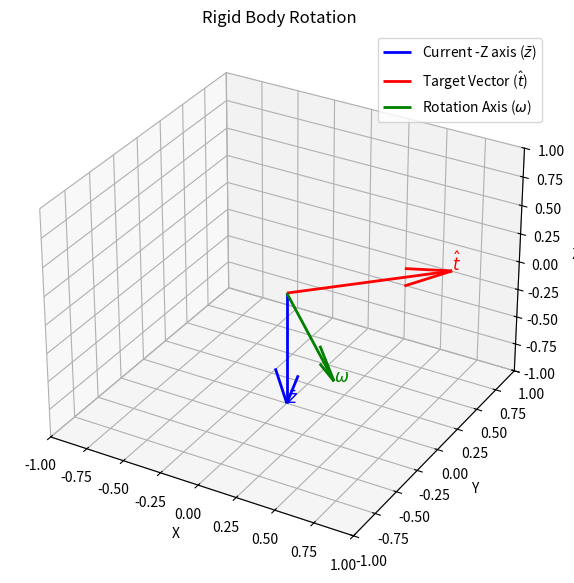

Reproduce this figure in Python.

## ---------------------------------- 
## ---------------------------------- 

import numpy as np
import matplotlib.pyplot as plt

# Define the vectors
z_bar = np.array([0, 0, -1])  # Current -Z axis
target_vector = np.array([1, 1, 0])  
target_vector = target_vector / np.linalg.norm(target_vector)  # Normalize

# Compute cross product
omega = np.cross(z_bar, target_vector)

# Plot
fig = plt.figure(figsize=(7, 7))
ax = fig.add_subplot(111, projection='3d')
ax.set_xlim([-1, 1])
ax.set_ylim([-1, 1])
ax.set_zlim([-1, 1])

# Draw vectors
ax.quiver(0, 0, 0, z_bar[0], z_bar[1], z_bar[2], color='b', label='Current -Z axis ($\\bar{z}$)', linewidth=2)
ax.quiver(0, 0, 0, target_vector[0], target_vector[1], target_vector[2], color='r', label='Target Vector ($\\hat{t}$)', linewidth=2)
ax.quiver(0, 0, 0, omega[0], omega[1], omega[2], color='g', label='Rotation Axis ($\\omega$)', linewidth=2)

# Annotations
ax.text(z_bar[0], z_bar[1], z_bar[2], '$\\bar{z}$', color='b', fontsize=12)
ax.text(target_vector[0], target_vector[1], target_vector[2], '$\\hat{t}$', color='r', fontsize=12)
ax.text(omega[0], omega[1], omega[2], '$\\omega$', color='g', fontsize=12)

# Labels
ax.set_xlabel('X')
ax.set_ylabel('Y')
ax.set_zlabel('Z')
ax.set_title("Rigid Body Rotation")

# Show legend
ax.legend()
plt.show()
